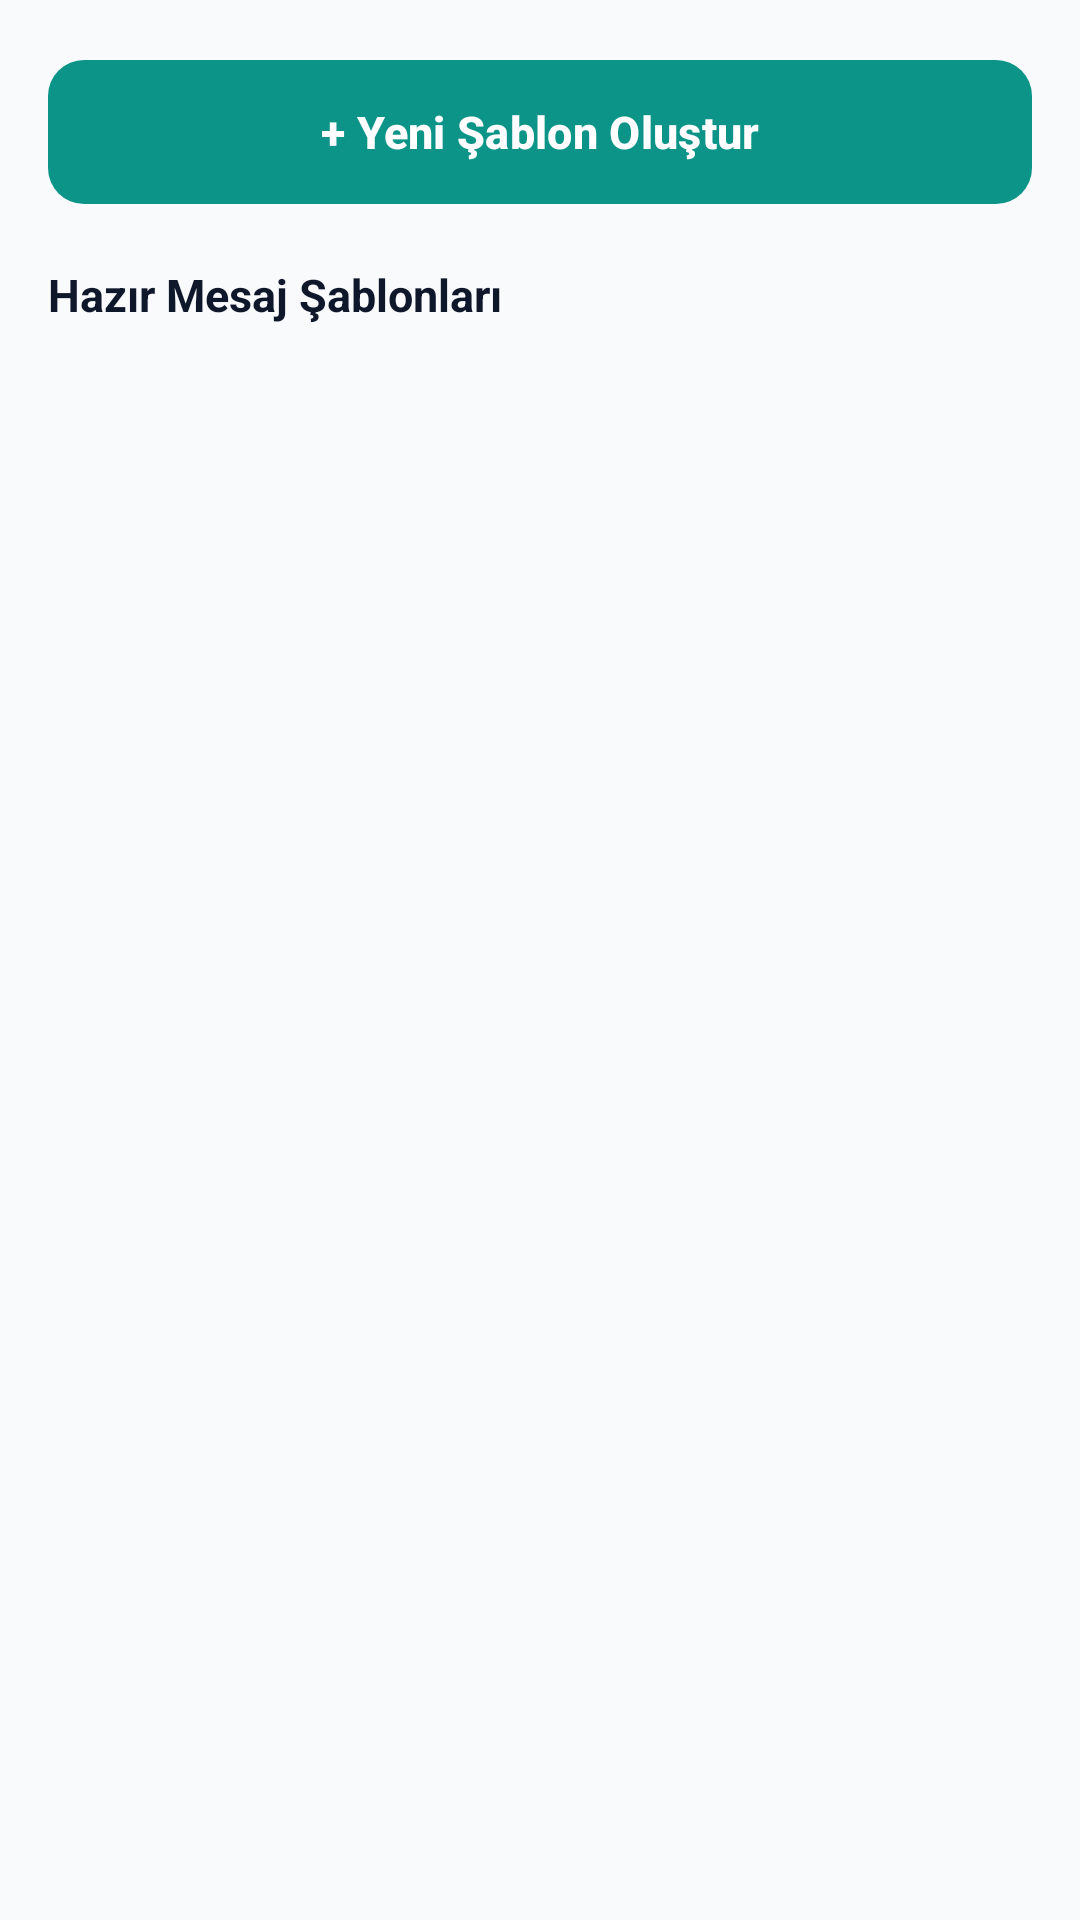

Here is an Android app screen rendered from its layout file. Give the layout XML and the strings, colors and styles it references.
<!-- AndroidManifest.xml: application theme Theme.TELESEKRETER -->
<!-- res/layout/fragment_templates.xml -->
<?xml version="1.0" encoding="utf-8"?>
<LinearLayout xmlns:android="http://schemas.android.com/apk/res/android"
    xmlns:app="http://schemas.android.com/apk/res-auto"
    android:layout_width="match_parent"
    android:layout_height="match_parent"
    android:orientation="vertical"
    android:background="@color/background"
    android:padding="16dp">

    <com.google.android.material.button.MaterialButton
        android:id="@+id/btnAddTemplate"
        android:layout_width="match_parent"
        android:layout_height="56dp"
        android:text="+ Yeni Şablon Oluştur"
        android:textSize="15sp"
        android:textStyle="bold"
        app:cornerRadius="12dp"
        app:backgroundTint="@color/secondary"
        android:textColor="@color/on_secondary"
        android:layout_marginBottom="16dp" />

    <TextView
        android:layout_width="wrap_content"
        android:layout_height="wrap_content"
        android:text="Hazır Mesaj Şablonları"
        android:textSize="15sp"
        android:textStyle="bold"
        android:textColor="@color/text_primary"
        android:layout_marginBottom="8dp" />

    <androidx.recyclerview.widget.RecyclerView
        android:id="@+id/rvTemplates"
        android:layout_width="match_parent"
        android:layout_height="0dp"
        android:layout_weight="1" />

    <TextView
        android:id="@+id/tvEmptyTemplates"
        android:layout_width="match_parent"
        android:layout_height="wrap_content"
        android:text="Kayıtlı mesaj şablonu bulunmuyor."
        android:textColor="@color/text_muted"
        android:textSize="14sp"
        android:gravity="center"
        android:padding="24dp"
        android:visibility="gone" />

</LinearLayout>
<!-- resources referenced by this layout -->
<resources>
  <color name="background">#F8FAFC</color>
  <color name="on_secondary">#FFFFFF</color>
  <color name="secondary">#0D9488</color>
  <color name="text_muted">#94A3B8</color>
  <color name="text_primary">#0F172A</color>
  <style name="Theme.TELESEKRETER" parent="Theme.Material3.DayNight.NoActionBar">
          <item name="colorPrimary">@color/primary</item>
          <item name="colorOnPrimary">@color/on_primary</item>
          <item name="colorSecondary">@color/secondary</item>
          <item name="colorOnSecondary">@color/on_secondary</item>
          <item name="android:statusBarColor">@color/primary</item>
          <item name="android:windowLightStatusBar" tools:targetApi="m">false</item>
          <item name="android:textColorPrimary">@color/text_primary</item>
          <item name="android:textColorSecondary">@color/text_secondary</item>
      </style>
  <color name="primary">#1E3A8A</color>
  <color name="on_primary">#FFFFFF</color>
  <color name="text_secondary">#475569</color>
</resources>
